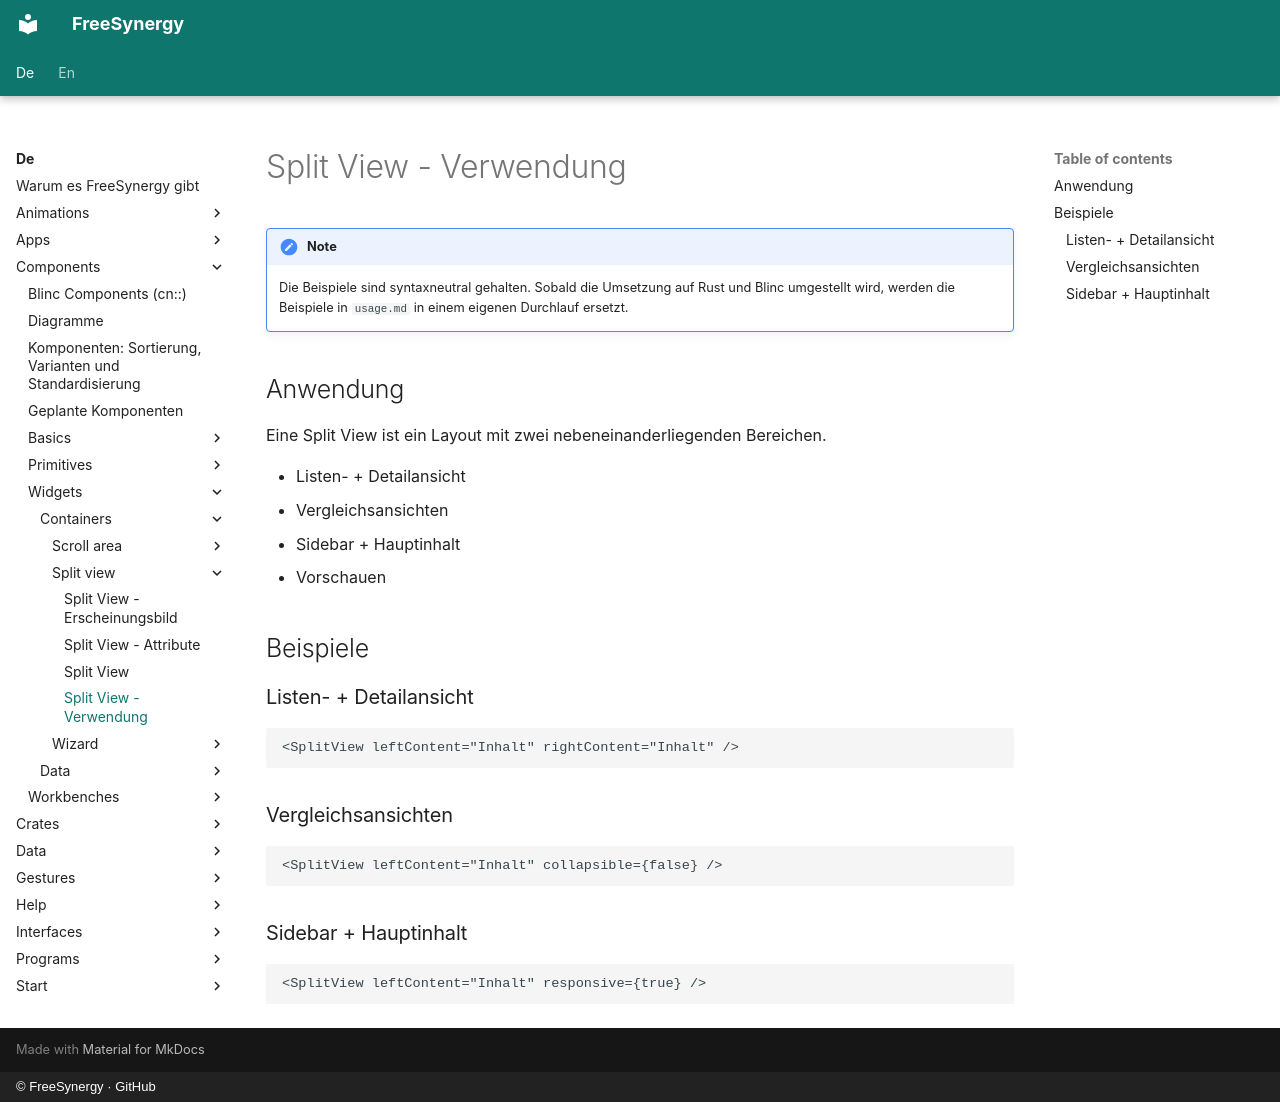

repository: FreeSynergy/fs-documentation · page: de/components/widgets/containers/split-view/usage/index.html · generator: mkdocs · copyright: © FreeSynergy · GitHub

# Split View - Verwendung

!!! note
    Die Beispiele sind syntaxneutral gehalten. Sobald die Umsetzung auf Rust und
    Blinc umgestellt wird, werden die Beispiele in `usage.md` in einem eigenen Durchlauf
    ersetzt.

## Anwendung

Eine Split View ist ein Layout mit zwei nebeneinanderliegenden Bereichen.

- Listen- + Detailansicht
- Vergleichsansichten
- Sidebar + Hauptinhalt
- Vorschauen

## Beispiele

### Listen- + Detailansicht

```jsx
<SplitView leftContent="Inhalt" rightContent="Inhalt" />
```

### Vergleichsansichten

```jsx
<SplitView leftContent="Inhalt" collapsible={false} />
```

### Sidebar + Hauptinhalt

```jsx
<SplitView leftContent="Inhalt" responsive={true} />
```
